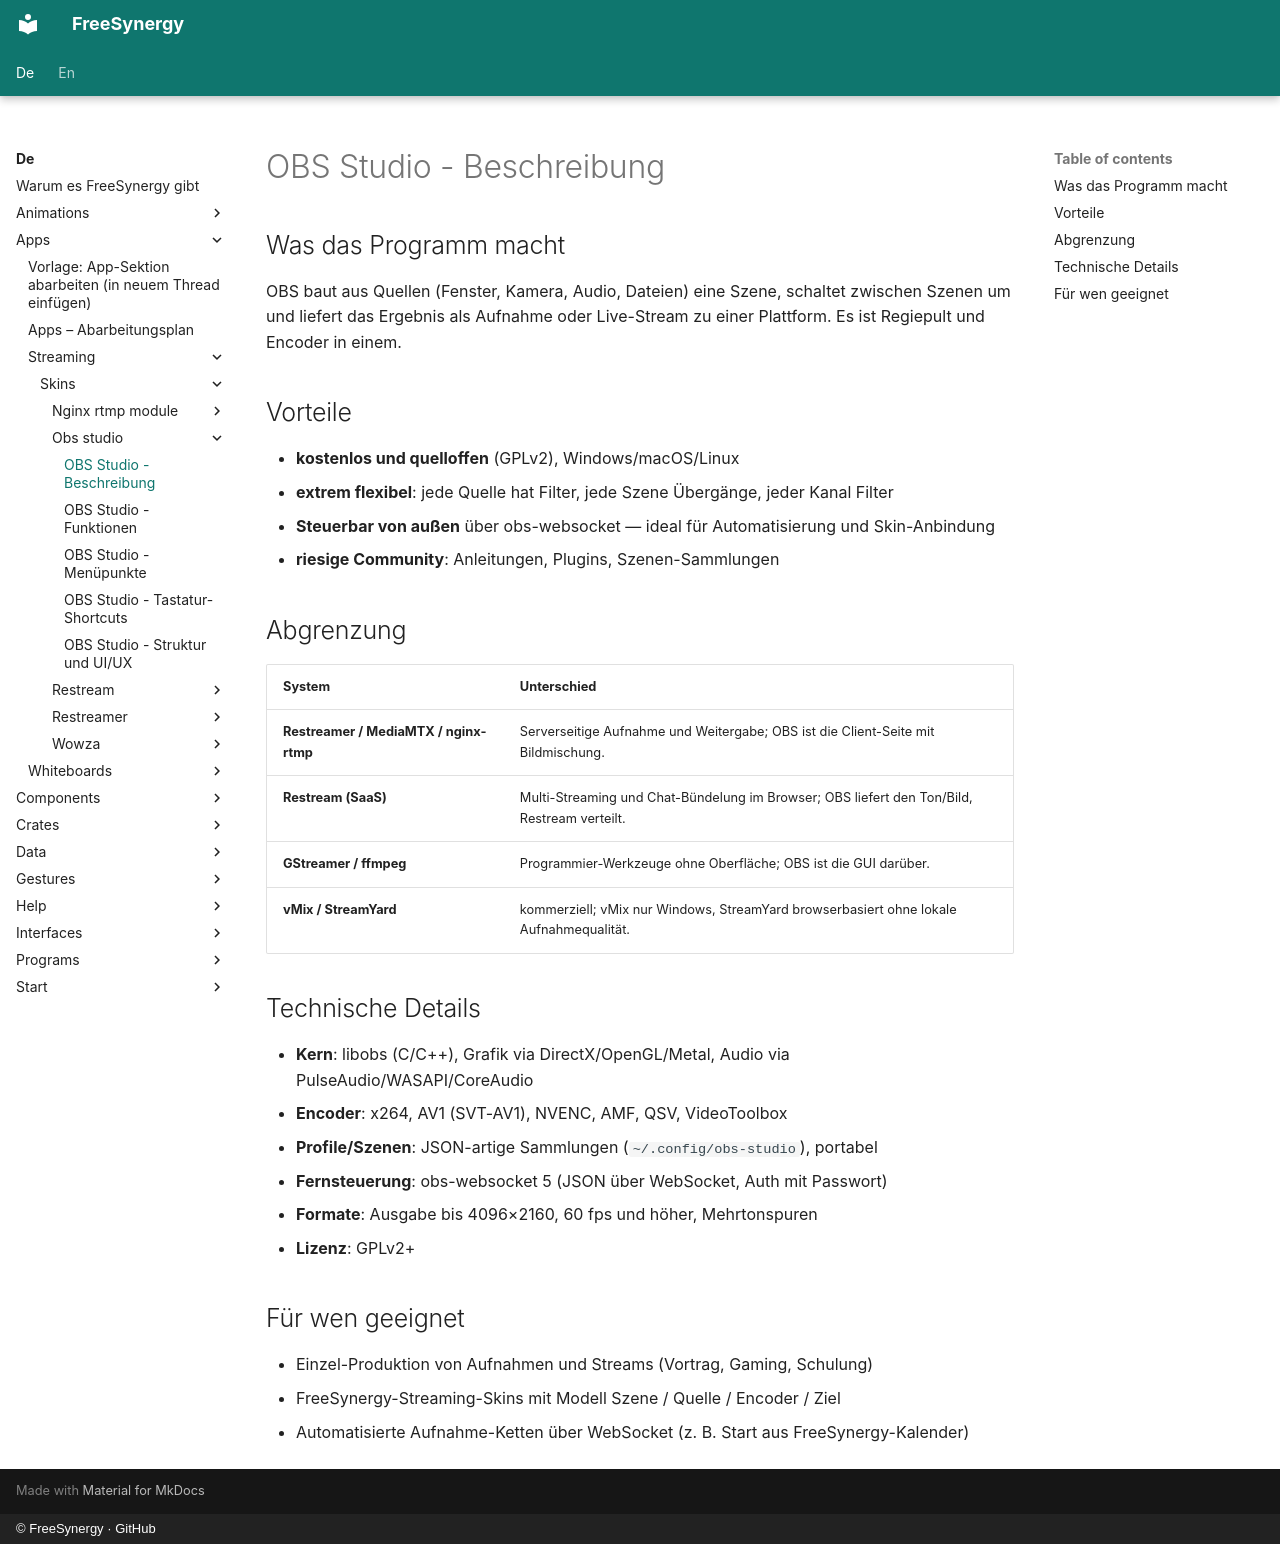

repository: FreeSynergy/fs-documentation · page: de/apps/streaming/skins/obs-studio/description/index.html · generator: mkdocs · copyright: © FreeSynergy · GitHub

# OBS Studio - Beschreibung

## Was das Programm macht

OBS baut aus Quellen (Fenster, Kamera, Audio, Dateien) eine Szene, schaltet zwischen Szenen um und liefert das Ergebnis als Aufnahme oder Live-Stream zu einer Plattform. Es ist Regiepult und Encoder in einem.

## Vorteile

- **kostenlos und quelloffen** (GPLv2), Windows/macOS/Linux
- **extrem flexibel**: jede Quelle hat Filter, jede Szene Übergänge, jeder Kanal Filter
- **Steuerbar von außen** über obs-websocket — ideal für Automatisierung und Skin-Anbindung
- **riesige Community**: Anleitungen, Plugins, Szenen-Sammlungen

## Abgrenzung

| System | Unterschied |
|--------|-------------|
| **Restreamer / MediaMTX / nginx-rtmp** | Serverseitige Aufnahme und Weitergabe; OBS ist die Client-Seite mit Bildmischung. |
| **Restream (SaaS)** | Multi-Streaming und Chat-Bündelung im Browser; OBS liefert den Ton/Bild, Restream verteilt. |
| **GStreamer / ffmpeg** | Programmier-Werkzeuge ohne Oberfläche; OBS ist die GUI darüber. |
| **vMix / StreamYard** | kommerziell; vMix nur Windows, StreamYard browserbasiert ohne lokale Aufnahmequalität. |

## Technische Details

- **Kern**: libobs (C/C++), Grafik via DirectX/OpenGL/Metal, Audio via PulseAudio/WASAPI/CoreAudio
- **Encoder**: x264, AV1 (SVT-AV1), NVENC, AMF, QSV, VideoToolbox
- **Profile/Szenen**: JSON-artige Sammlungen (`~/.config/obs-studio`), portabel
- **Fernsteuerung**: obs-websocket 5 (JSON über WebSocket, Auth mit Passwort)
- **Formate**: Ausgabe bis 4096×2160, 60 fps und höher, Mehrtonspuren
- **Lizenz**: GPLv2+

## Für wen geeignet

- Einzel-Produktion von Aufnahmen und Streams (Vortrag, Gaming, Schulung)
- FreeSynergy-Streaming-Skins mit Modell Szene / Quelle / Encoder / Ziel
- Automatisierte Aufnahme-Ketten über WebSocket (z. B. Start aus FreeSynergy-Kalender)
